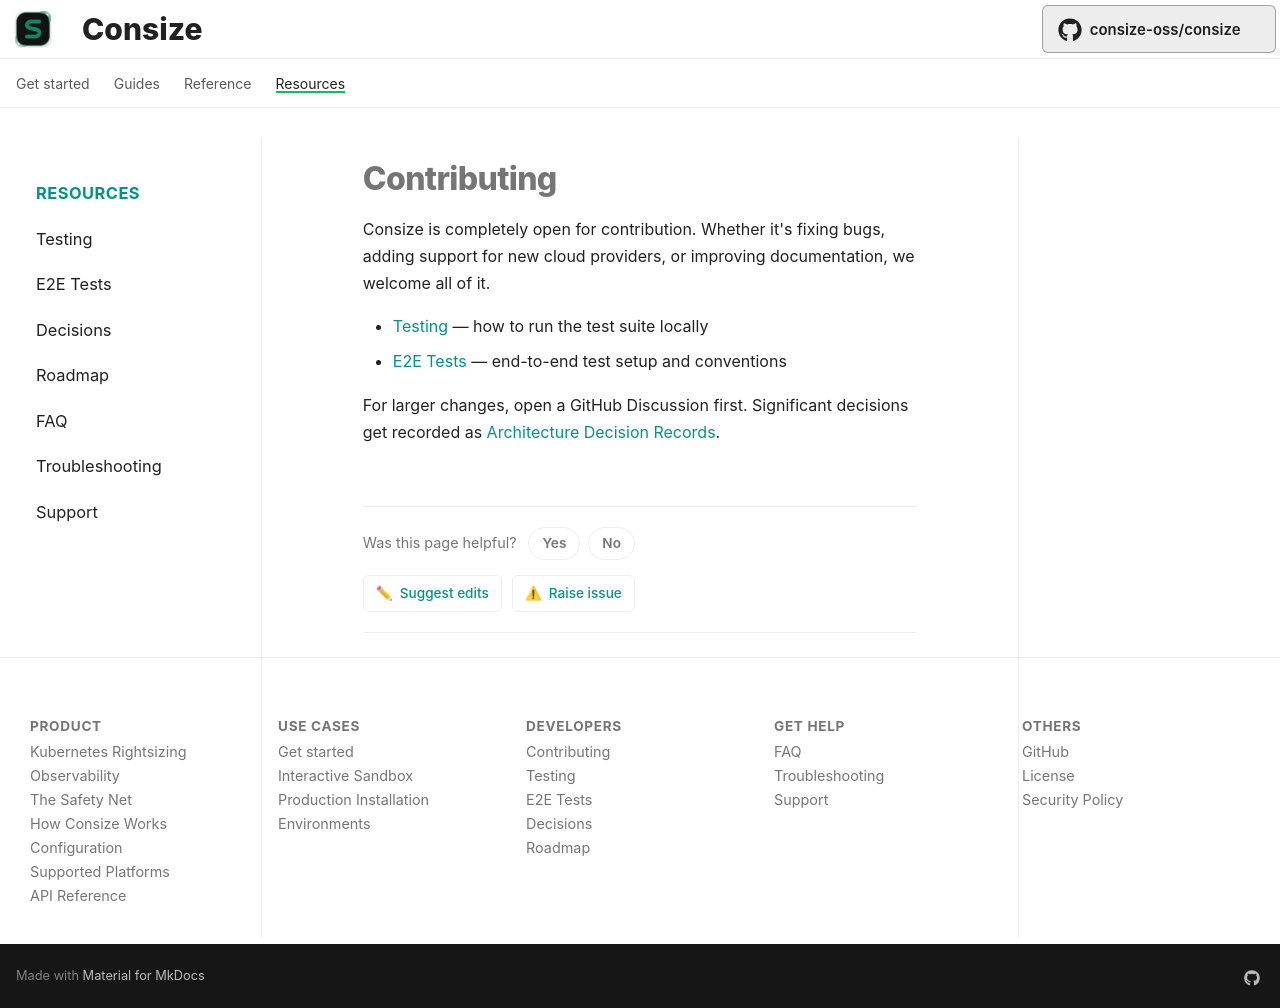

repository: Ujusophy/consize · page: contributing/index.html · generator: mkdocs

# Contributing

Consize is completely open for contribution. Whether it's fixing bugs, adding support for new cloud providers, or improving documentation, we welcome all of it.

* [Testing](testing.md) — how to run the test suite locally
* [E2E Tests](e2e.md) — end-to-end test setup and conventions

For larger changes, open a GitHub Discussion first. Significant decisions get recorded as [Architecture Decision Records](decisions.md).
